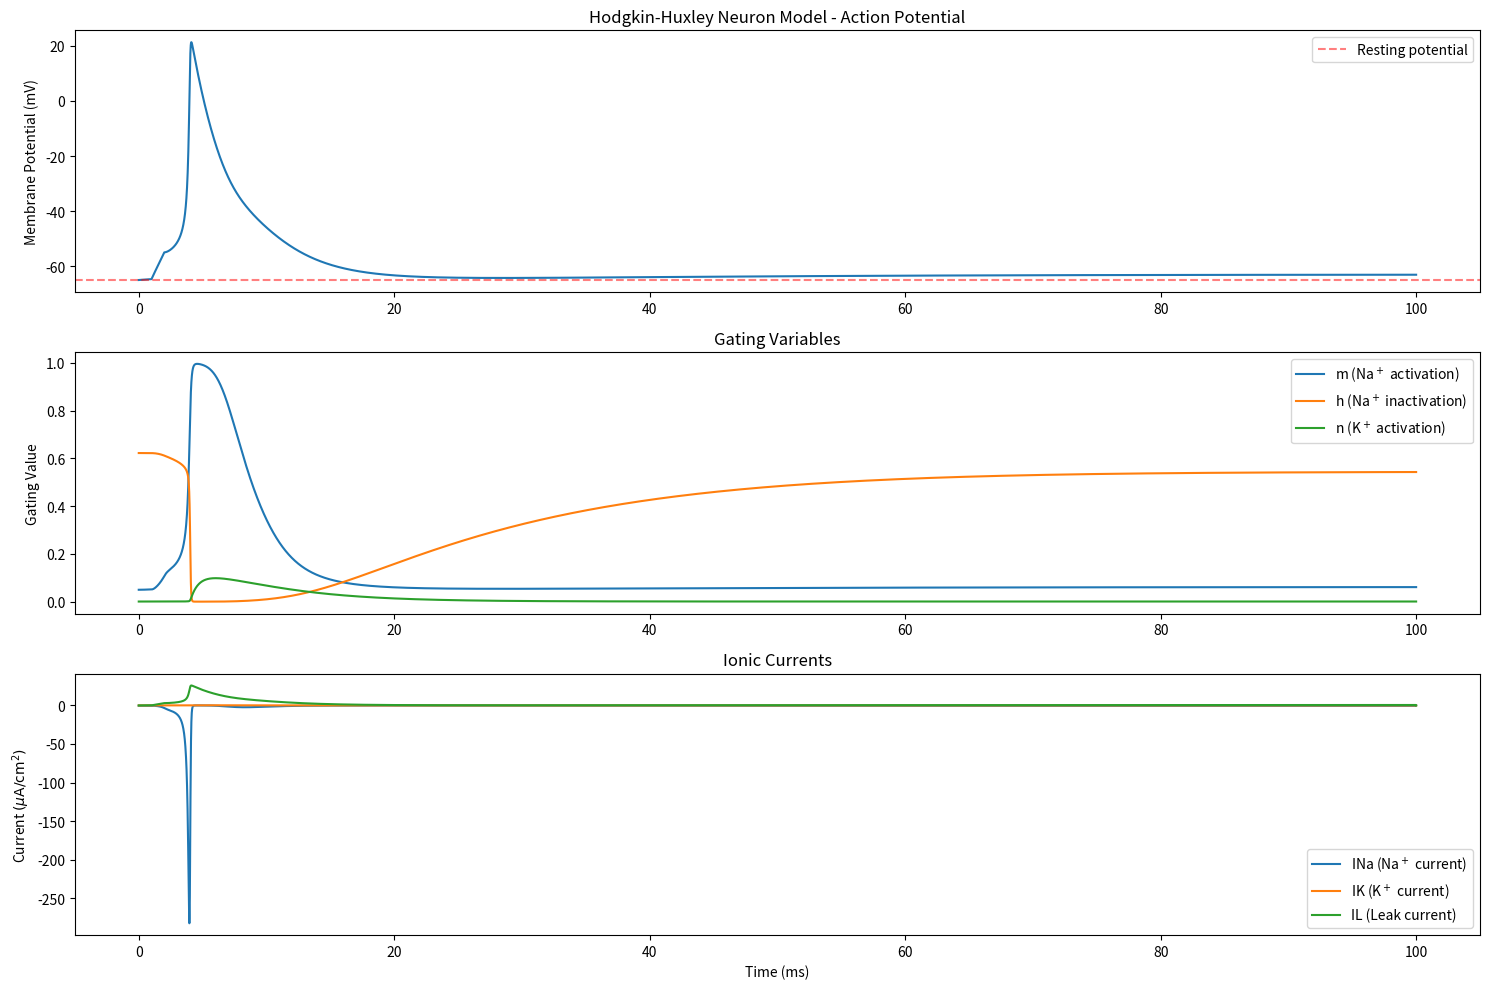
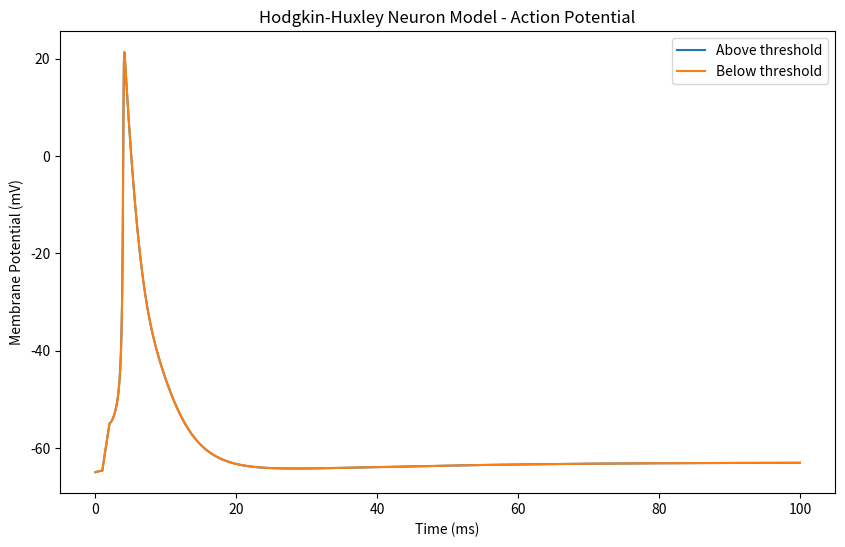

Reproduce these figures in Python, in order.
# In[0]: Hodgkin-Huxley Model Equations

# equation 2.3
# I(t) = I_{c}(t) + \sum_{k} I_{k}(t)

# equation 2.4
# C \frac{du}{dt} = - \sum_{k} I_{k}(t) + I(t)

# equation 2.5
# \sum_{k} I_{k}(t) = g_{Na} m^{3} h (V - E_{Na}) + g_{K} n^{4} (V - E_{K}) + g_{L} (V - E_{L})

# equation 2.6
# \dot{x} = \frac{dx}{dt} = - \frac{1}{\tau_{x}(V)} (x - x_{0}(V)); where x = n, m, h

# equation 2.7
# m(t) = m_{0}(V_1) + [m_0(V_0) - m_0(V_1)] e^{-\frac{t - t_0}{\tau_m(V_0)}}
# h(t) = h_{0}(V_1) + [h_0(V_0) - h_0(V_1)] e^{-\frac{t - t_0}{\tau_h(V_0)}}

# equation 2.8
# n(t) = n_{0}(V_1) + [n_0(V_0) - n_0(V_1)] e^{-\frac{t - t_0}{\tau_n(V_0)}}

# equation 2.9
# \dot{x} = \alpha_{x}(V) (1 - x) - \beta_{x}(V) x ; where x = n, m, h

# In[1]: Imports
import numpy as np
import matplotlib.pyplot as plt

# In[2]: Hodgkin-Huxley Class
class HodgkinHuxley:
    def __init__(self):
        # Constants from Table 2.1
        self.Cm = 1.0  # Membrane capacitance (uF/cm^2)
        self.ENa = 55  # Sodium reversal potential (mV)
        self.EK = -77  # Potassium reversal potential (mV)
        self.EL = -65  # Leak reversal potential (mV)
        self.gNa = 40  # Maximum sodium conductance (mS/cm^2)
        self.gK = 35  # Maximum potassium conductance (mS/cm^2)
        self.gL = 0.3  # Leak conductance (mS/cm^2)

        # Time parameters
        self.dt = 0.01  # Time step (ms)
        self.T = 100  # Total time (ms)
        self.t = np.arange(0, self.T, self.dt)

    # In[3]: Helper functions
    # Function for alpha and beta values - directly from Table 2.1
    def _alpha_n(self, V):
        return 0.02 * (V - 25) / (1 - np.exp(-(V - 25) / 9))

    def _beta_n(self, V):
        return -0.002 * (V - 25) / (1 - np.exp((V - 25) / 9))

    def _alpha_m(self, V):
        return 0.182 * (V + 35) / (1 - np.exp(-(V + 35) / 9))

    def _beta_m(self, V):
        return -0.124 * (V + 35) / (1 - np.exp((V + 35) / 9))

    def _alpha_h(self, V):
        return 0.25 * np.exp(-(V + 90) / 12)

    def _beta_h(self, V):
        return 0.25 * np.exp((V + 62) / 6) / np.exp((V + 90) / 12)

    # Calculate steady-state values and time constants
    def n_inf(self, V):
        return self._alpha_n(V) / (self._alpha_n(V) + self._beta_n(V))

    def m_inf(self, V):
        return self._alpha_m(V) / (self._alpha_m(V) + self._beta_m(V))

    def h_inf(self, V):
        return self._alpha_h(V) / (self._alpha_h(V) + self._beta_h(V))

    def tau_n(self, V):
        return 1.0 / (self._alpha_n(V) + self._beta_n(V))

    def tau_m(self, V):
        return 1.0 / (self._alpha_m(V) + self._beta_m(V))

    def tau_h(self, V):
        return 1.0 / (self._alpha_h(V) + self._beta_h(V))

    # Compute ionic currents
    def _compute_Ina(self, V, m, h):
        return self.gNa * (m**3) * h * (V - self.ENa)

    def _compute_Ik(self, V, n):
        return self.gK * (n**4) * (V - self.EK)

    def _compute_Il(self, V):
        return self.gL * (V - self.EL)

    # Update membrane potential
    def _update_V(self, V, I_ext, m, h, n):
        INa = self._compute_Ina(V, m, h)
        IK = self._compute_Ik(V, n)
        IL = self._compute_Il(V)
        dV = (-INa - IK - IL + I_ext) / self.Cm
        return V + dV * self.dt

    def _prepare_HH_model(self):
        # Voltage trace
        self.V = -65  # Initial membrane potential (mV)
        self.V_trace = np.zeros(len(self.t))
        self.V_trace[0] = self.V

        self.n_trace = np.zeros(len(self.t))
        self.n_trace[0] = self.n_inf(self.V)  # Initial potassium activation variable

        self.m_trace = np.zeros(len(self.t))
        self.m_trace[0] = self.m_inf(self.V)  # Initial sodium activation variable

        self.h_trace = np.zeros(len(self.t))
        self.h = self.h_inf(self.V)
        self.h_trace[0] = self.h_inf(self.V)

        self.INa_trace = np.zeros(len(self.t))
        self.IK_trace = np.zeros(len(self.t))
        self.IL_trace = np.zeros(len(self.t))

        self.n = self.n_inf(self.V)
        self.m = self.m_inf(self.V)
        self.h = self.h_inf(self.V)

        # External current (similar to Figure 2.6)
        self.I_ext = np.zeros(len(self.t))
        # Apply a 1ms current pulse at t=1ms
        self.pulse_start = int(1 / self.dt)
        self.pulse_duration = int(1 / self.dt)  # 1ms duration
        self.I_ext[self.pulse_start : self.pulse_start + self.pulse_duration] = 10  # Current pulse (\mu A/cm^2)

    # In[4]: Main Hodgkin-Huxley model functions

    # Simulate Hodgkin-Huxley model
    def simulate_HH(self):
        
        self._prepare_HH_model()

        for i in range(1, len(self.t)):
            # Compute ionic currents
            self.INa_trace[i - 1] = self._compute_Ina(self.V, self.m, self.h)
            self.IK_trace[i - 1] = self._compute_Ik(self.V, self.n)
            self.IL_trace[i - 1] = self._compute_Il(self.V)

            # Update membrane potential
            self.V = self._update_V(self.V, self.I_ext[i - 1], self.m, self.h, self.n)
            self.V_trace[i] = self.V

            self.m_trace[i] = self.m
            self.n_trace[i] = self.n
            self.h_trace[i] = self.h

            # Update gating variables
            self.n = self.n + (self.n_inf(self.V) - self.n) * self.dt / self.tau_n(self.V)
            self.m = self.m + (self.m_inf(self.V) - self.m) * self.dt / self.tau_m(self.V)
            self.h = self.h + (self.h_inf(self.V) - self.h) * self.dt / self.tau_h(self.V)

        return self.t, self
    
    def simulate_HH_with_current(
            self, 
            I_amp = 10, 
            duration = 100,
            dt = 0.01,
            pulse_start = 1,
            pulse_duration = 1
            ):
        
        self.t = np.arange(0, duration, dt)
        self.dt = dt
        self.I_ext = np.zeros(len(self.t))
        self.pulse_start = int(pulse_start / dt)
        self.pulse_duration = int(pulse_duration / dt)
        self.I_ext[self.pulse_start : self.pulse_start + self.pulse_duration] = I_amp

        return self.simulate_HH()

    # In[5]: Plotting functions
    def plot_results(self):
        plt.figure(figsize=(15, 10))

        # Plot membrane potential
        plt.subplot(3, 1, 1)
        plt.plot(self.t, self.V_trace)
        plt.axhline(y=-65, color="r", linestyle="--", alpha=0.5, label="Resting potential")
        plt.title("Hodgkin-Huxley Neuron Model - Action Potential")
        plt.ylabel("Membrane Potential (mV)")
        plt.legend()

        # Plot gating variables
        plt.subplot(3, 1, 2)
        plt.plot(self.t, self.m_trace, label=r"m (Na$^+$ activation)")
        plt.plot(self.t, self.h_trace, label=r"h (Na$^+$ inactivation)")
        plt.plot(self.t, self.n_trace, label=r"n (K$^+$ activation)")
        plt.title("Gating Variables")
        plt.ylabel("Gating Value")
        plt.legend()

        # Plot ionic currents
        plt.subplot(3, 1, 3)
        plt.plot(self.t, self.INa_trace, label=r"INa (Na$^+$ current)")
        plt.plot(self.t, self.IK_trace, label=r"IK (K$^+$ current)")
        plt.plot(self.t, self.IL_trace, label="IL (Leak current)")
        plt.title("Ionic Currents")
        plt.xlabel("Time (ms)")
        plt.ylabel(r"Current $(\mu \text{A}/\text{cm}^2)$")
        plt.legend()

        plt.tight_layout()
        plt.show()

    def plot_current_results(self, above_threshold, below_threshold):
        plt.figure(figsize=(10,6))

        plt.plot(self.t, above_threshold, label="Above threshold")
        plt.plot(self.t, below_threshold, label="Below threshold")
        plt.title("Hodgkin-Huxley Neuron Model - Action Potential")
        plt.ylabel("Membrane Potential (mV)")
        plt.xlabel("Time (ms)")
        plt.legend()
        plt.show()

# In[3]: Simulate Hodgkin-Huxley model
def main():
    # Create Hodgkin-Huxley model
    hh_model = HodgkinHuxley()

    # Simulate model
    hh_model.simulate_HH()

    # Plot results
    hh_model.plot_results()

    # Simulate HH Model w/ different input currents
    _, hh_model_below_threshold = hh_model.simulate_HH_with_current(
        I_amp=7, duration=100, dt=0.01, pulse_start=1, pulse_duration=1
    )

    _, hh_model_above_threshold = hh_model.simulate_HH_with_current(
        I_amp=8, duration=100, dt=0.01, pulse_start=1, pulse_duration=1
    )
    hh_model.plot_current_results(hh_model_below_threshold.V_trace, hh_model_above_threshold.V_trace)

if __name__ == "__main__":
    main()
